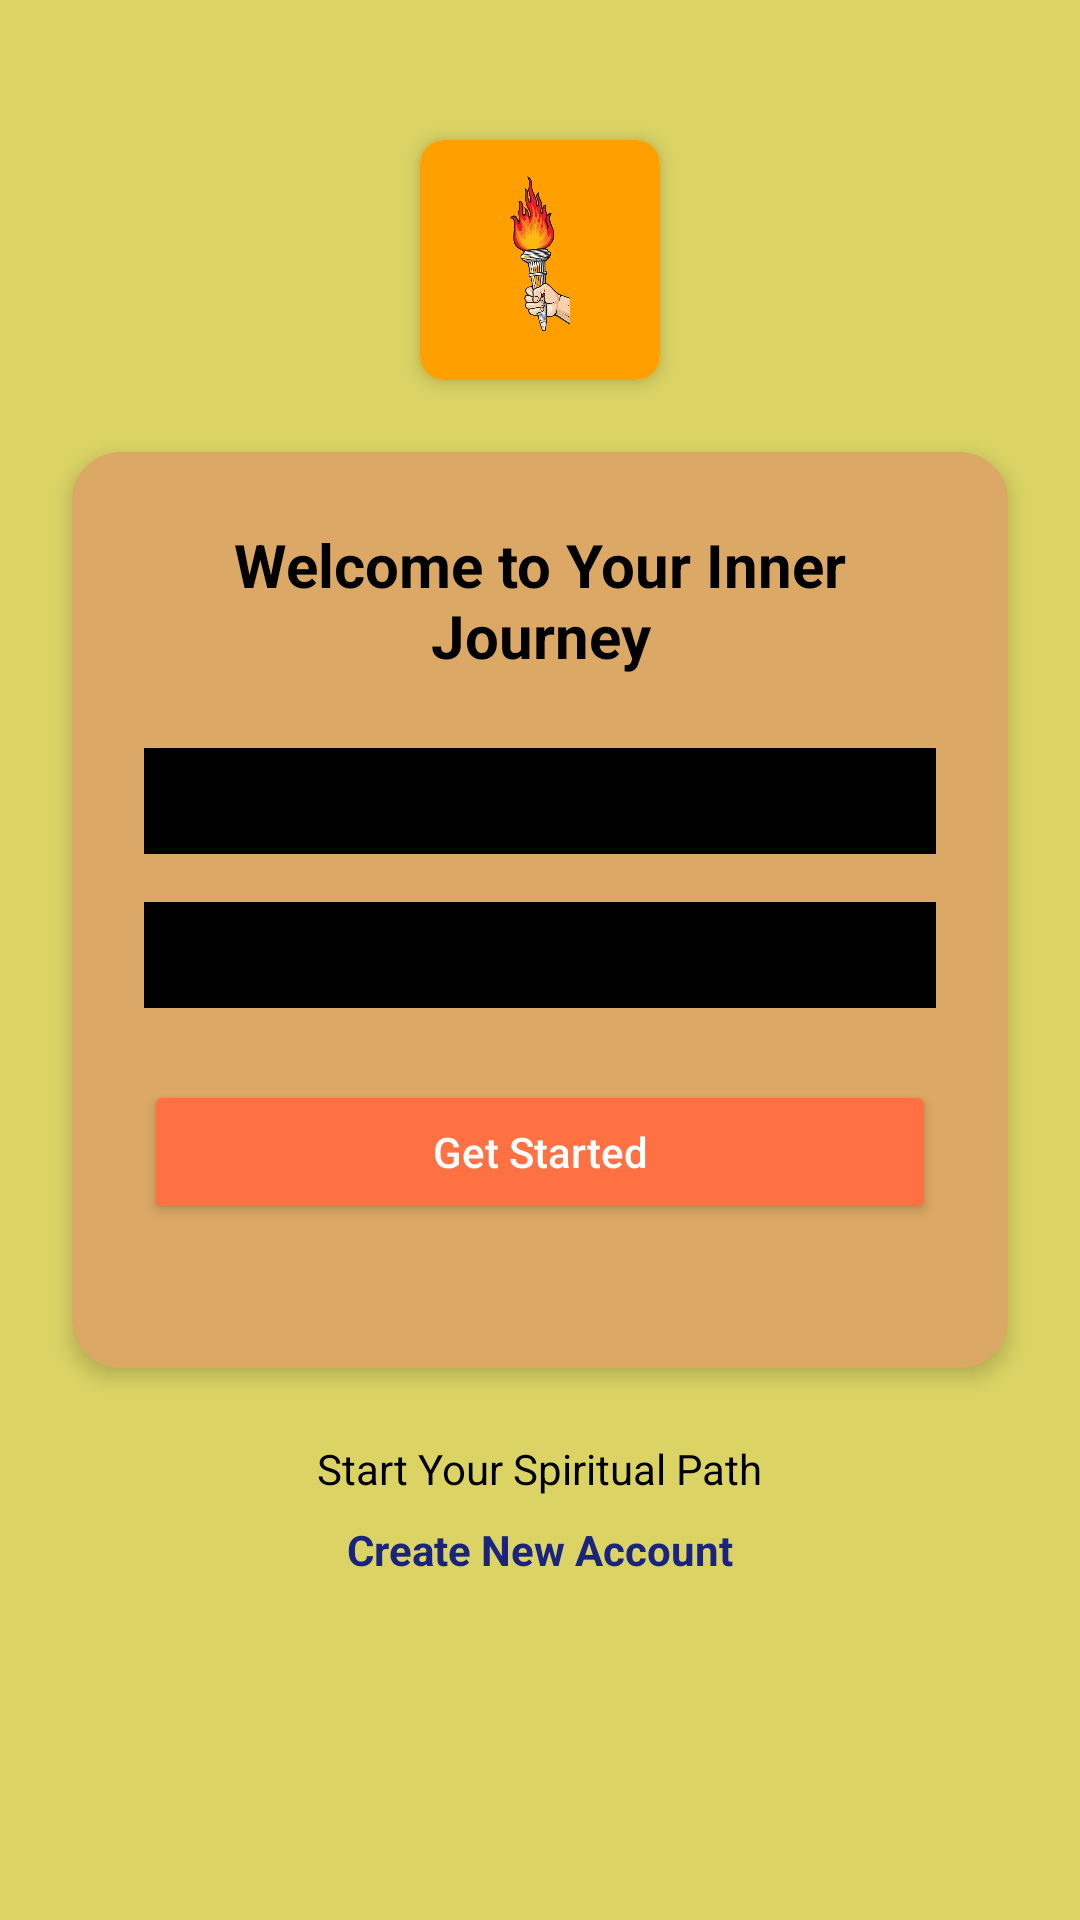

Android layout source for this screen:
<!-- AndroidManifest.xml: application theme Theme.Gurudev -->
<!-- res/layout/login.xml -->
<?xml version="1.0" encoding="utf-8"?>
<androidx.constraintlayout.widget.ConstraintLayout xmlns:android="http://schemas.android.com/apk/res/android"
    xmlns:app="http://schemas.android.com/apk/res-auto"
    xmlns:tools="http://schemas.android.com/tools"
    android:layout_width="match_parent"
    android:layout_height="match_parent"
    android:background="#DBD465"
    tools:context=".LoginFragment">

    <androidx.cardview.widget.CardView
        android:id="@+id/cardView"
        android:layout_width="0dp"
        android:layout_height="wrap_content"
        android:layout_marginStart="24dp"
        android:layout_marginEnd="24dp"
        app:cardCornerRadius="16dp"
        app:cardElevation="4dp"
        app:cardBackgroundColor="#DBA865"
        app:layout_constraintBottom_toBottomOf="parent"
        app:layout_constraintEnd_toEndOf="parent"
        app:layout_constraintStart_toStartOf="parent"
        app:layout_constraintTop_toTopOf="parent"
        app:layout_constraintVertical_bias="0.45">

        <LinearLayout
            android:layout_width="match_parent"
            android:layout_height="wrap_content"
            android:orientation="vertical"
            android:padding="24dp">

            <TextView
                android:layout_width="match_parent"
                android:layout_height="wrap_content"
                android:layout_marginBottom="24dp"
                android:text="Welcome to Your Inner Journey"
                android:textAlignment="center"
                android:textColor="#000000"
                android:textSize="20sp"
                android:textStyle="bold" />

            <com.google.android.material.textfield.TextInputLayout
                android:id="@+id/emailLayout"
                style="@style/Widget.MaterialComponents.TextInputLayout.OutlinedBox"
                android:layout_width="match_parent"
                android:layout_height="wrap_content"
                android:layout_marginBottom="16dp"
                app:startIconDrawable="@drawable/ic_email"
                android:backgroundTint="@color/black">

                <com.google.android.material.textfield.TextInputEditText
                    android:id="@+id/editTextEmail"
                    android:layout_width="match_parent"
                    android:layout_height="wrap_content"
                    android:hint="Enter Your Email"
                    android:inputType="textEmailAddress"
                    android:textColor="#000000"/>
            </com.google.android.material.textfield.TextInputLayout>

            <com.google.android.material.textfield.TextInputLayout
                android:id="@+id/passwordLayout"
                style="@style/Widget.MaterialComponents.TextInputLayout.OutlinedBox"
                android:layout_width="match_parent"
                android:layout_height="wrap_content"
                android:layout_marginBottom="24dp"
                app:passwordToggleEnabled="true"
                android:backgroundTint="@color/black">

                <com.google.android.material.textfield.TextInputEditText
                    android:id="@+id/editTextPassword"
                    android:layout_width="match_parent"
                    android:layout_height="wrap_content"
                    android:hint="Enter Your Password"
                    android:inputType="textPassword"
                    android:textColor="#000000"/>
            </com.google.android.material.textfield.TextInputLayout>

            <Button
                android:id="@+id/buttonLogin"
                android:layout_width="match_parent"
                android:layout_height="wrap_content"
                android:layout_marginBottom="24dp"
                android:backgroundTint="#FF7043"
                android:padding="12dp"
                android:text="Get Started"
                android:textAllCaps="false"
                android:textColor="#FFFFFF" />
        </LinearLayout>
    </androidx.cardview.widget.CardView>

    <androidx.cardview.widget.CardView
        android:id="@+id/logoCard"
        android:layout_width="80dp"
        android:layout_height="80dp"
        android:layout_marginBottom="24dp"
        app:cardCornerRadius="8dp"
        app:cardElevation="4dp"
        app:layout_constraintBottom_toTopOf="@+id/cardView"
        app:layout_constraintEnd_toEndOf="parent"
        app:layout_constraintStart_toStartOf="parent"
        android:background="@drawable/background_gradient">

        <ImageView
            android:layout_width="match_parent"
            android:layout_height="match_parent"
            android:padding="12dp"
            android:src="@drawable/hand_with_flaming_torch_vector_image_on_vectorstock_removebg_preview"
            android:contentDescription="App logo"
            android:background="@color/amber_700"/>
    </androidx.cardview.widget.CardView>

    <TextView
        android:id="@+id/tvStartPath"
        android:layout_width="wrap_content"
        android:layout_height="wrap_content"
        android:layout_marginTop="24dp"
        android:text="Start Your Spiritual Path"
        android:textColor="#000000"
        android:textSize="14sp"
        app:layout_constraintEnd_toEndOf="parent"
        app:layout_constraintStart_toStartOf="parent"
        app:layout_constraintTop_toBottomOf="@+id/cardView" />

    <TextView
        android:id="@+id/textViewSignUp"
        android:layout_width="wrap_content"
        android:layout_height="wrap_content"
        android:layout_marginTop="8dp"
        android:text="Create New Account"
        android:textColor="#1A237E"
        android:textSize="14sp"
        android:textStyle="bold"
        app:layout_constraintEnd_toEndOf="parent"
        app:layout_constraintStart_toStartOf="parent"
        app:layout_constraintTop_toBottomOf="@+id/tvStartPath" />

</androidx.constraintlayout.widget.ConstraintLayout>
<!-- resources referenced by this layout -->
<resources>
  <color name="amber_700">#FFA000</color>
  <color name="black">#FF000000</color>
  <!-- drawable background_gradient (drawable) -->
  <?xml version="1.0" encoding="utf-8"?>
  <shape xmlns:android="http://schemas.android.com/apk/res/android">
      <gradient
          android:angle="135"
          android:startColor="#FFD180"
      android:endColor="#FF8A65"
      android:type="linear" />
  </shape>
  <!-- drawable hand_with_flaming_torch_vector_image_on_vectorstock_removebg_preview: png bitmap (drawable, 154416 bytes) -->
  <!-- drawable ic_email (drawable) -->
  <vector xmlns:android="http://schemas.android.com/apk/res/android"
      android:width="24dp"
      android:height="24dp"
      android:viewportWidth="24"
      android:viewportHeight="24"
      android:tint="#757575">
      <path
          android:fillColor="#FF000000"
          android:pathData="M20,4L4,4c-1.1,0 -1.99,0.9 -1.99,2L2,18c0,1.1 0.9,2 2,2h16c1.1,0 2,-0.9 2,-2L22,6c0,-1.1 -0.9,-2 -2,-2zM20,8l-8,5 -8,-5L4,6l8,5 8,-5v2z"/>
  </vector>
  <style name="Theme.Gurudev" parent="Base.Theme.Gurudev" />
  <style name="Base.Theme.Gurudev" parent="Theme.AppCompat.DayNight.DarkActionBar">
          
          <item name="colorPrimary">@color/peach</item>
      </style>
  <color name="peach">#FF9989</color>
</resources>
